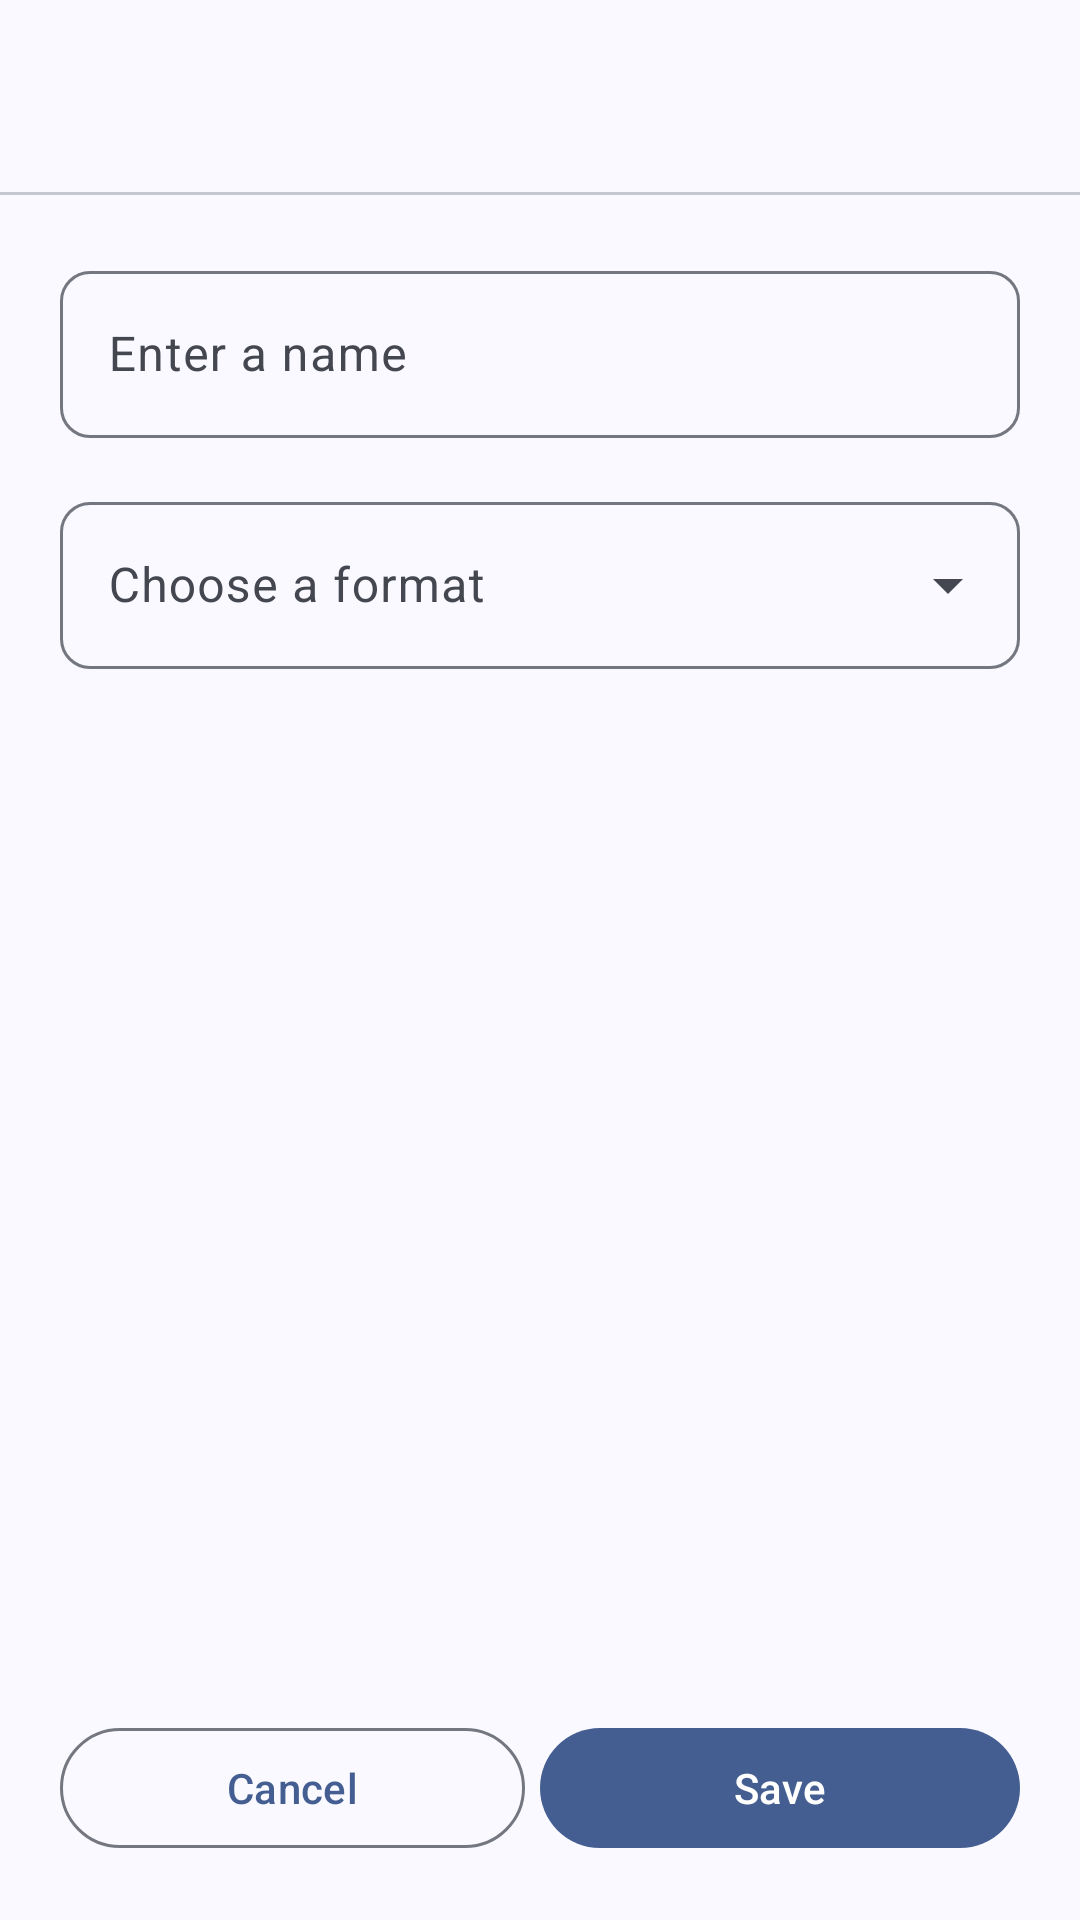

This screen was rendered from an Android layout file. Write that file and the resources it references.
<!-- AndroidManifest.xml: application theme AppTheme -->
<!-- res/layout/fragment_sheet_subtitle_edit.xml -->
<?xml version="1.0" encoding="utf-8"?>
<LinearLayout xmlns:android="http://schemas.android.com/apk/res/android"
  xmlns:app="http://schemas.android.com/apk/res-auto"
  android:layout_width="match_parent"
  android:layout_height="match_parent"
  android:orientation="vertical">

  <com.google.android.material.appbar.AppBarLayout
    android:id="@+id/app_bar"
    android:layout_width="match_parent"
    android:layout_height="wrap_content"
    android:background="@android:color/transparent">

    <com.google.android.material.appbar.MaterialToolbar
      android:id="@+id/toolbar"
      android:layout_height="wrap_content"
      android:layout_width="match_parent" />
  </com.google.android.material.appbar.AppBarLayout>

  <View
    android:id="@+id/divider"
    android:layout_width="match_parent"
    android:layout_height="@dimen/divider_size"
    android:background="?attr/colorOutlineVariant" />

  <LinearLayout
    android:layout_width="match_parent"
    android:layout_height="wrap_content"
    android:padding="@dimen/sheet_dialog_padding"
    android:orientation="vertical"
    android:layout_weight="1.0">

    <com.google.android.material.textfield.TextInputLayout
      android:id="@+id/til_name"
      android:layout_width="match_parent"
      android:layout_height="wrap_content"
      android:hint="@string/subtitle_enter_name"
      style="@style/Widget.SubTypo.TextInputLayout">

      <com.google.android.material.textfield.TextInputEditText
        android:id="@+id/tie_name"
        android:layout_width="match_parent"
        android:layout_height="wrap_content"
        android:imeOptions="actionDone"
        android:singleLine="true" />

    </com.google.android.material.textfield.TextInputLayout>

    <com.google.android.material.textfield.TextInputLayout
      android:id="@+id/til_format"
      android:layout_width="match_parent"
      android:layout_height="wrap_content"
      android:layout_marginTop="@dimen/margin_medium"
      android:hint="@string/subtitle_enter_choose_format"
      style="@style/Widget.SubTypo.TextInputLayout.ExposedDropdownMenu">

      <com.google.android.material.textfield.MaterialAutoCompleteTextView
        android:id="@+id/tie_format"
        android:layout_height="wrap_content"
        android:layout_width="match_parent"
        android:singleLine="true"
        android:inputType="none" />

    </com.google.android.material.textfield.TextInputLayout>

  </LinearLayout>

  <LinearLayout
    android:layout_width="match_parent"
    android:layout_height="wrap_content"
    android:paddingBottom="@dimen/sheet_dialog_padding"
    android:paddingHorizontal="@dimen/sheet_dialog_padding">

    <include
      android:id="@+id/dialog_buttons"
      layout="@layout/layout_dialog_buttons" />

  </LinearLayout>

</LinearLayout>
<!-- res/layout/layout_dialog_buttons.xml (included above) -->
<?xml version="1.0" encoding="utf-8"?>
<LinearLayout xmlns:android="http://schemas.android.com/apk/res/android"
    android:layout_width="match_parent"
    android:layout_height="wrap_content"
    android:orientation="horizontal">

    <com.google.android.material.button.MaterialButton
        android:id="@+id/cancel"
        style="@style/Widget.SubTypo.NegativeButton.Dialog"
        android:layout_width="match_parent"
        android:layout_height="wrap_content"
        android:layout_weight="1.0"
        android:text="@string/cancel" />

    <com.google.android.material.button.MaterialButton
        android:id="@+id/save"
        style="@style/Widget.SubTypo.PositiveButton.Dialog"
        android:layout_width="match_parent"
        android:layout_height="wrap_content"
        android:layout_weight="1.0"
        android:text="@string/save" />

</LinearLayout>
<!-- resources referenced by this layout -->
<resources>
  <dimen name="divider_size">1dp</dimen>
  <dimen name="margin_medium">16dp</dimen>
  <dimen name="sheet_dialog_padding">20dp</dimen>
  <string name="cancel">Cancel</string>
  <string name="save">Save</string>
  <string name="subtitle_enter_choose_format">Choose a format</string>
  <string name="subtitle_enter_name">Enter a name</string>
  <style name="Widget.SubTypo.NegativeButton.Dialog" parent="Widget.Material3.Button.OutlinedButton">
          <item name="android:layout_marginEnd">@dimen/margin_small</item>
      </style>
  <style name="Widget.SubTypo.PositiveButton.Dialog" parent="Widget.Material3.Button" />
  <dimen name="margin_small">5dp</dimen>
  <color name="md_theme_primary">#445E91</color>
  <color name="md_theme_onPrimary">#FFFFFF</color>
  <color name="md_theme_primaryContainer">#D8E2FF</color>
  <color name="md_theme_onPrimaryContainer">#001A41</color>
  <color name="md_theme_secondary">#575E71</color>
  <color name="md_theme_onSecondary">#FFFFFF</color>
  <color name="md_theme_secondaryContainer">#DBE2F9</color>
  <color name="md_theme_onSecondaryContainer">#141B2C</color>
  <color name="md_theme_tertiary">#715573</color>
  <color name="md_theme_onTertiary">#FFFFFF</color>
  <color name="md_theme_tertiaryContainer">#FBD7FC</color>
  <color name="md_theme_onTertiaryContainer">#29132D</color>
  <color name="md_theme_error">#BA1A1A</color>
  <color name="md_theme_onError">#FFFFFF</color>
  <color name="md_theme_errorContainer">#FFDAD6</color>
  <color name="md_theme_onErrorContainer">#410002</color>
  <color name="md_theme_onBackground">#1A1B20</color>
  <color name="md_theme_surface">#F9F9FF</color>
  <color name="md_theme_onSurface">#1A1B20</color>
  <color name="md_theme_surfaceVariant">#E1E2EC</color>
  <color name="md_theme_onSurfaceVariant">#44474F</color>
  <color name="md_theme_outline">#74777F</color>
  <color name="md_theme_outlineVariant">#C4C6D0</color>
  <color name="md_theme_inverseSurface">#2F3036</color>
  <color name="md_theme_inverseOnSurface">#F0F0F7</color>
  <color name="md_theme_inversePrimary">#ADC6FF</color>
  <color name="md_theme_primaryFixed">#D8E2FF</color>
  <color name="md_theme_onPrimaryFixed">#001A41</color>
  <color name="md_theme_primaryFixedDim">#ADC6FF</color>
  <color name="md_theme_onPrimaryFixedVariant">#2B4678</color>
  <color name="md_theme_secondaryFixed">#DBE2F9</color>
  <color name="md_theme_onSecondaryFixed">#141B2C</color>
  <color name="md_theme_secondaryFixedDim">#BFC6DC</color>
  <color name="md_theme_onSecondaryFixedVariant">#3F4759</color>
  <color name="md_theme_tertiaryFixed">#FBD7FC</color>
  <color name="md_theme_onTertiaryFixed">#29132D</color>
  <color name="md_theme_tertiaryFixedDim">#DEBCDF</color>
  <color name="md_theme_onTertiaryFixedVariant">#583E5B</color>
  <color name="md_theme_surfaceDim">#D9D9E0</color>
  <color name="md_theme_surfaceBright">#F9F9FF</color>
  <color name="md_theme_surfaceContainerLowest">#FFFFFF</color>
  <color name="md_theme_surfaceContainerLow">#F3F3FA</color>
  <color name="md_theme_surfaceContainer">#EDEDF4</color>
  <color name="md_theme_surfaceContainerHigh">#E8E7EE</color>
  <color name="md_theme_surfaceContainerHighest">#E2E2E9</color>
  <style name="AboutLibrariesSubTypoStyle" parent="AboutLibrariesStyle">
          <item name="aboutLibrariesCardBackground">?attr/colorSurfaceContainerLow</item>
      </style>
  <style name="Widget.SubTypo.Chip" parent="Widget.Material3.Chip.Filter">
          <item name="chipBackgroundColor">?attr/colorSurface</item>
      </style>
  <style name="AppTheme.SwitchPreference" parent="Preference.SwitchPreference.Material">
          <item name="android:widgetLayout">@layout/layout_material_switch_style</item>
      </style>
  <style name="Widget.SubTypo.BottomSheet.Modal" parent="Widget.Material3.BottomSheet.Modal">
          <item name="shapeAppearance">@style/ShapeAppearance.SubTypo.LargeComponent</item>
      </style>
  <dimen name="padding_medium">16dp</dimen>
  <dimen name="padding_small">5dp</dimen>
</resources>
